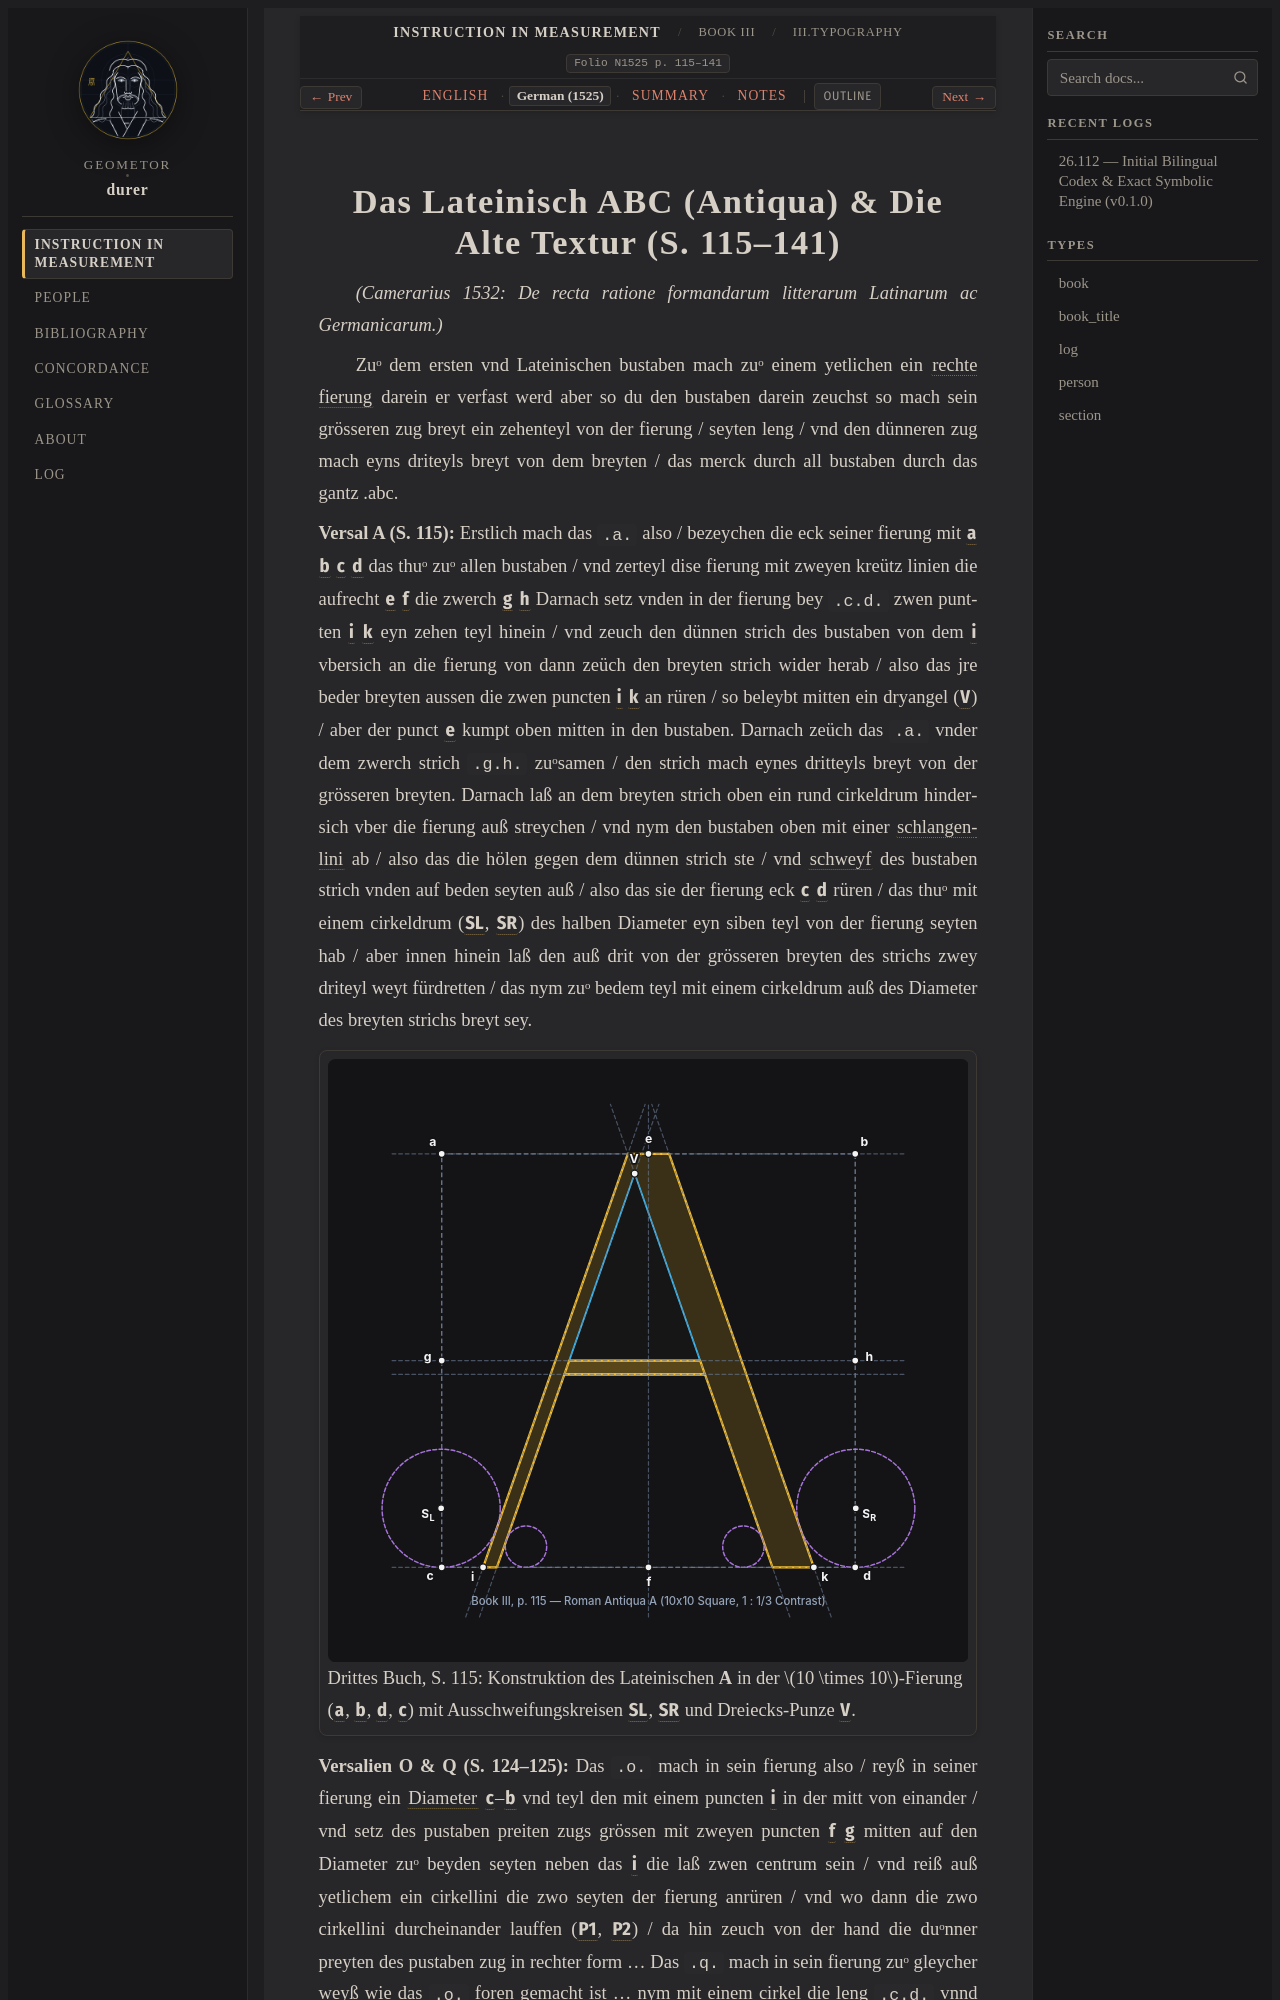

repository: geometor/durer · page: underweysung/buch_03/sec_03/de.html · generator: sphinx

:layout: book
:canonical_id: III.Typography
:breadcrumb_title: III.Typography
:order: 3
:type: section
:folio: N1525 p. 115–141
:tracks: English: index | German: de | Summary: summary | Notes: notes
:featured_image: /_static/figures/book3_roman_letter_a.svg

.. _buch_03-sec_03-de:

.. folio:: N1525 p. 115–141
